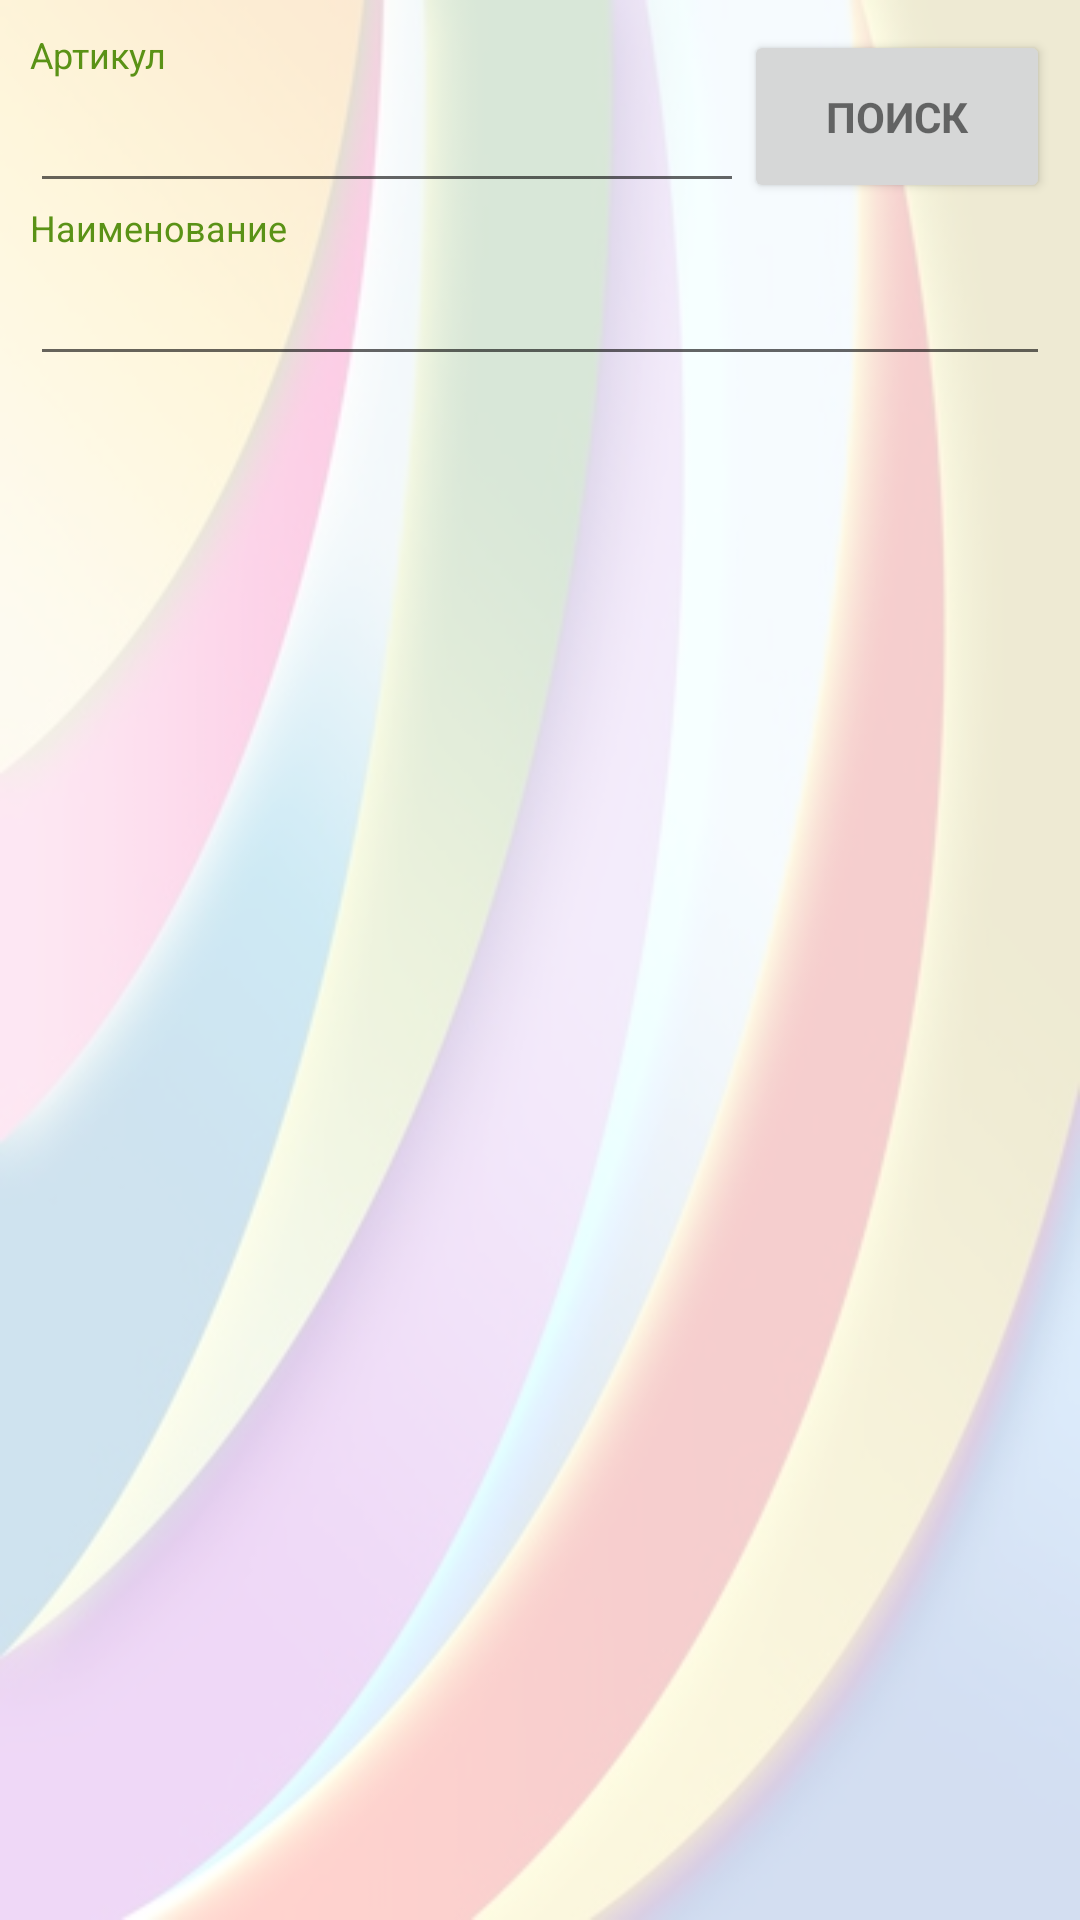

Write the Android layout XML for this screen, with the resource values it uses.
<!-- AndroidManifest.xml: application theme CustomTheme -->
<!-- res/layout/activity_search.xml -->
<android.support.design.widget.CoordinatorLayout xmlns:android="http://schemas.android.com/apk/res/android"
    xmlns:app="http://schemas.android.com/apk/res-auto"
    xmlns:tools="http://schemas.android.com/tools"
    android:layout_width="match_parent"
    android:layout_height="match_parent"
    android:gravity="center_horizontal"
    android:background="@drawable/pic3v2"
    tools:context="ua.pp.scandroid.forms.FrmSearchActivity">

    
    <ProgressBar
        android:id="@+id/search_progress"
        style="?android:attr/progressBarStyleLarge"
        android:layout_width="wrap_content"
        android:layout_height="wrap_content"
        android:layout_gravity="center_horizontal"
        android:layout_marginTop="@dimen/margin_top_progressbar"
        android:visibility="gone" />

    <LinearLayout
        android:id="@+id/search_form"
        android:layout_width="match_parent"
        android:layout_height="wrap_content"
        android:orientation="vertical">

        <LinearLayout
            android:layout_width="match_parent"
            android:layout_height="wrap_content"
            android:paddingBottom="@dimen/activity_vertical_margin"
            android:paddingLeft="@dimen/activity_horizontal_margin"
            android:paddingRight="@dimen/activity_horizontal_margin"
            android:paddingTop="@dimen/activity_vertical_margin"
            android:orientation="vertical">

            <LinearLayout
                android:layout_width="match_parent"
                android:layout_height="wrap_content"
                android:orientation="horizontal">

                <LinearLayout
                    android:layout_width="0dp"
                    android:layout_weight="70"
                    android:layout_height="wrap_content"
                    android:orientation="vertical">

                    <TextView
                        android:layout_width="match_parent"
                        android:layout_height="wrap_content"
                        android:text="Артикул"
                        android:textColor="@color/colorAccent"
                        android:textSize="12sp"
                        />

                    <EditText
                        android:id="@+id/tvArticle"
                        style="?attr/autoCompleteTextViewStyle"
                        android:layout_width="match_parent"
                        android:layout_height="wrap_content"
                        android:height="36dp"
                        android:inputType="text"
                        android:maxLines="1" />
                </LinearLayout>

                <Button
                    android:id="@+id/button_search"
                    style="?android:textAppearanceSmall"
                    android:layout_width="0dp"
                    android:layout_weight="30"
                    android:layout_height="match_parent"
                    android:text="ПОИСК"
                    android:textStyle="bold"
                    />
            </LinearLayout>

            <LinearLayout
                android:layout_width="match_parent"
                android:layout_height="wrap_content"
                android:orientation="vertical">

                <TextView
                    android:layout_width="match_parent"
                    android:layout_height="wrap_content"
                    android:text="Наименование"
                    android:textColor="@color/colorAccent"
                    android:textSize="12sp"
                    />

                <EditText
                    android:id="@+id/tvName"
                    style="?attr/autoCompleteTextViewStyle"
                    android:layout_width="match_parent"
                    android:layout_height="wrap_content"
                    android:height="36dp"
                    android:inputType="text"
                    android:maxLines="1" />
            </LinearLayout>
        </LinearLayout>

        <LinearLayout
            android:layout_width="match_parent"
            android:layout_height="match_parent"
            android:orientation="vertical">

            <ListView
                android:id="@+id/list_goods_search"
                android:layout_width="match_parent"
                android:layout_height="wrap_content"
                android:listSelector="@color/gray_overlay"
                android:divider="@color/black_overlay"
                android:dividerHeight="@dimen/list_margin_border"
                android:scrollbars="vertical"
                />
        </LinearLayout>
    </LinearLayout>

</android.support.design.widget.CoordinatorLayout>
<!-- resources referenced by this layout -->
<resources>
  <color name="black_overlay">#66000000</color>
  <color name="colorAccent">#5a9216</color>
  <color name="gray_overlay">#20000000</color>
  <dimen name="activity_horizontal_margin">10dp</dimen>
  <dimen name="activity_vertical_margin">10dp</dimen>
  <dimen name="list_margin_border">3dp</dimen>
  <dimen name="margin_top_progressbar">50dp</dimen>
  <!-- drawable pic3v2: png bitmap (drawable, 137131 bytes) -->
  <style name="CustomTheme" parent="Theme.AppCompat.DayNight">
          <item name="colorPrimary">@color/colorPrimary</item>
          <item name="colorPrimaryDark">@color/colorPrimaryDark</item>
          <item name="colorAccent">@color/colorAccent</item>
          <item name="actionBarStyle">@style/ActionBar</item>
          
          
      </style>
  <color name="colorPrimary">#8bc34a</color>
  <color name="colorPrimaryDark">#5a9216</color>
  <style name="ActionBar" parent="@style/Widget.AppCompat.Light.ActionBar">
          <item name="background">@color/colorPrimary</item>
          <item name="titleTextStyle">@style/ActionBarTitleText</item>
      </style>
  <style name="ActionBarTitleText" parent="@style/TextAppearance.AppCompat.Widget.ActionBar.Title">
          <item name="android:textColor">@color/text</item>
      </style>
  <color name="text">#FFFFFF</color>
</resources>
